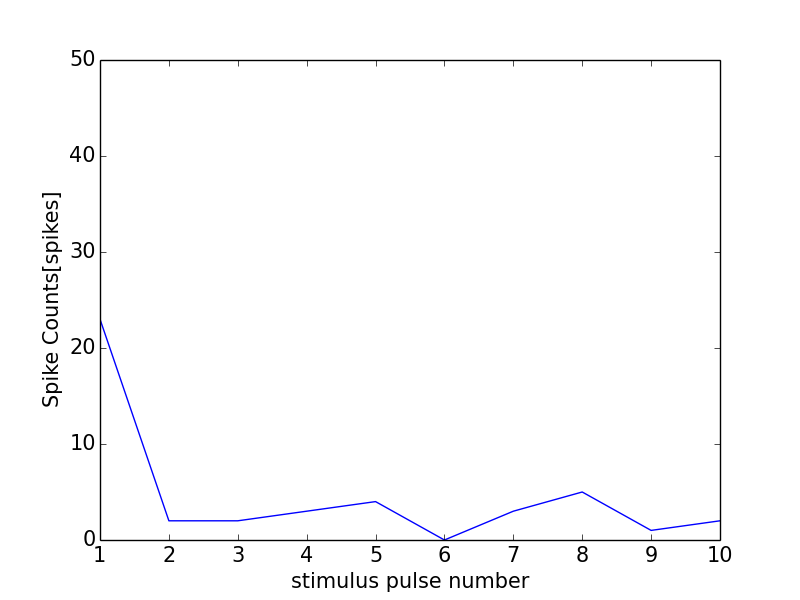

The data file committed next to this chart (first rows):
0, 0.0
0, 0
1, 23
2, 2
3, 2
4, 3
5, 4
6, 0
7, 3
8, 5
9, 1
10, 2
11, 0
